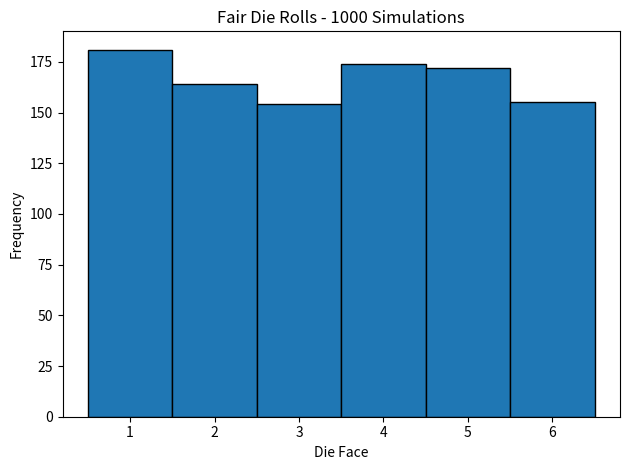

Source code (Python):
import numpy as np
import matplotlib.pyplot as plt

np.random.seed(42)

rolls = np.random.randint(1, 7, size=1000)

print("First 10 rolls:", rolls[:10])

faces, counts = np.unique(rolls, return_counts=True)

theoretical_probability = 1 / 6

print("\nFace Count Empirical P Theoretical P")

for face, count in zip(faces, counts):
    empirical_probability = count / 1000
    print(
        f"{face} {count:5d} "
        f"{empirical_probability:.3f} "
        f"{theoretical_probability:.4f}"
    )

plt.hist(
    rolls,
    bins=np.arange(0.5, 7.5, 1),
    edgecolor="black"
)

plt.xticks(range(1, 7))
plt.xlabel("Die Face")
plt.ylabel("Frequency")
plt.title("Fair Die Rolls - 1000 Simulations")
plt.tight_layout()

plt.savefig("die_rolls.png")
print("\nSaved die_rolls.png")

plt.show()
